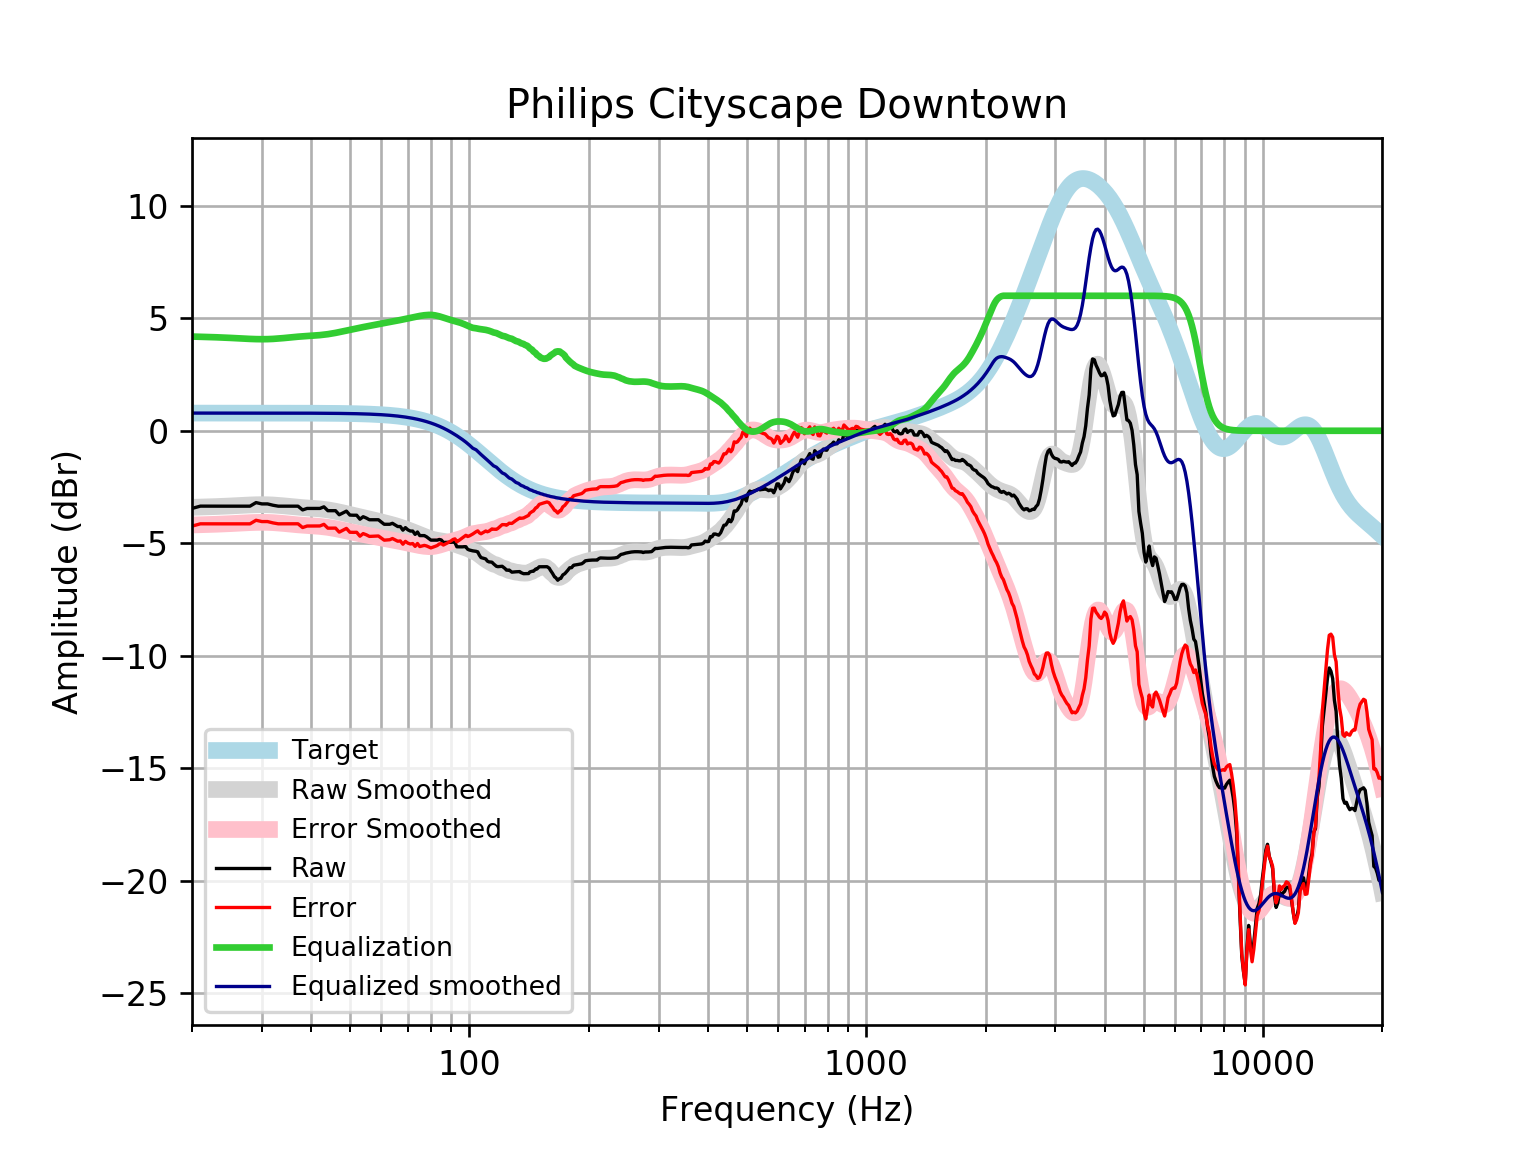

The file beside this chart, header and first rows:
frequency, raw, error, smoothed, error_smoothed, equalization, equalized_raw, equalized_smoothed, target
20, -3.451, -4.237, -3.401, -4.187, 4.187, 0.7358, 0.7859, 0.7859
21, -3.348, -4.134, -3.391, -4.177, 4.177, 0.8285, 0.7859, 0.7859
22, -3.35, -4.136, -3.38, -4.166, 4.166, 0.8157, 0.7859, 0.7858
23, -3.35, -4.136, -3.368, -4.154, 4.154, 0.8039, 0.7858, 0.7858
24, -3.35, -4.136, -3.355, -4.141, 4.141, 0.7911, 0.7858, 0.7858
25, -3.35, -4.136, -3.341, -4.126, 4.126, 0.7762, 0.7857, 0.7857
26, -3.35, -4.136, -3.325, -4.111, 4.111, 0.7604, 0.7857, 0.7857
27, -3.35, -4.136, -3.31, -4.095, 4.095, 0.745, 0.7856, 0.7856
28, -3.35, -4.136, -3.296, -4.082, 4.082, 0.7315, 0.7855, 0.7855
29, -3.191, -3.976, -3.287, -4.072, 4.072, 0.8812, 0.7854, 0.7854
30, -3.25, -4.035, -3.284, -4.069, 4.069, 0.8192, 0.7852, 0.7852
31, -3.25, -4.035, -3.287, -4.072, 4.072, 0.8223, 0.785, 0.785
32, -3.309, -4.094, -3.297, -4.082, 4.082, 0.773, 0.7848, 0.7848
33, -3.35, -4.135, -3.313, -4.098, 4.098, 0.7477, 0.7846, 0.7846
34, -3.35, -4.134, -3.334, -4.118, 4.118, 0.7678, 0.7843, 0.7843
35, -3.35, -4.134, -3.356, -4.14, 4.14, 0.7896, 0.7839, 0.7839
36, -3.35, -4.134, -3.378, -4.161, 4.161, 0.8109, 0.7835, 0.7835
37, -3.35, -4.133, -3.397, -4.18, 4.18, 0.8301, 0.783, 0.783
38, -3.518, -4.3, -3.414, -4.196, 4.196, 0.6788, 0.7824, 0.7824
39, -3.451, -4.232, -3.428, -4.21, 4.21, 0.7593, 0.7818, 0.7818
40, -3.451, -4.232, -3.441, -4.222, 4.222, 0.7716, 0.781, 0.781
41, -3.451, -4.231, -3.455, -4.235, 4.235, 0.7844, 0.7801, 0.7801
42, -3.451, -4.23, -3.471, -4.25, 4.25, 0.7994, 0.7791, 0.7791
43, -3.379, -4.157, -3.491, -4.269, 4.269, 0.8898, 0.778, 0.7779
44, -3.551, -4.328, -3.515, -4.292, 4.292, 0.7406, 0.7766, 0.7766
45, -3.551, -4.326, -3.544, -4.319, 4.319, 0.7678, 0.7752, 0.7751
46, -3.551, -4.325, -3.576, -4.35, 4.35, 0.7983, 0.7735, 0.7734
47, -3.732, -4.504, -3.611, -4.382, 4.382, 0.65, 0.7715, 0.7715
48, -3.652, -4.421, -3.647, -4.416, 4.416, 0.7644, 0.7694, 0.7694
49, -3.571, -4.338, -3.683, -4.45, 4.45, 0.8789, 0.767, 0.767
50, -3.746, -4.51, -3.72, -4.484, 4.484, 0.7383, 0.7643, 0.7642
51, -3.752, -4.514, -3.755, -4.517, 4.517, 0.7641, 0.7612, 0.7612
52, -3.752, -4.51, -3.79, -4.548, 4.548, 0.7956, 0.7579, 0.7578
53, -3.93, -4.684, -3.824, -4.578, 4.578, 0.648, 0.7541, 0.7541
54, -3.818, -4.568, -3.857, -4.607, 4.607, 0.7885, 0.7499, 0.7499
55, -3.878, -4.623, -3.889, -4.635, 4.635, 0.757, 0.7453, 0.7453
56, -3.954, -4.694, -3.921, -4.661, 4.661, 0.7078, 0.7402, 0.7401
57, -3.954, -4.688, -3.953, -4.688, 4.688, 0.734, 0.7345, 0.7345
58, -3.954, -4.682, -3.985, -4.713, 4.713, 0.7597, 0.7283, 0.7283
59, -3.954, -4.675, -4.017, -4.739, 4.739, 0.7851, 0.7215, 0.7215
60, -4.054, -4.768, -4.049, -4.763, 4.763, 0.7092, 0.714, 0.714
61, -4.155, -4.861, -4.081, -4.787, 4.787, 0.6326, 0.7058, 0.7058
62, -4.155, -4.852, -4.113, -4.81, 4.81, 0.6556, 0.6969, 0.6969
63, -4.155, -4.842, -4.145, -4.833, 4.833, 0.6777, 0.6871, 0.6871
64, -4.111, -4.788, -4.178, -4.854, 4.854, 0.7429, 0.6765, 0.6765
65, -4.185, -4.85, -4.211, -4.876, 4.876, 0.6909, 0.665, 0.665
66, -4.255, -4.908, -4.246, -4.899, 4.899, 0.6434, 0.6525, 0.6525
67, -4.255, -4.894, -4.283, -4.922, 4.922, 0.6668, 0.639, 0.639
68, -4.416, -5.041, -4.322, -4.946, 4.946, 0.53, 0.6244, 0.6244
69, -4.304, -4.913, -4.362, -4.971, 4.971, 0.6665, 0.6087, 0.6087
70, -4.402, -4.993, -4.403, -4.995, 4.995, 0.5934, 0.5918, 0.5918
71, -4.456, -5.03, -4.445, -5.019, 5.019, 0.5622, 0.5736, 0.5736
72, -4.456, -5.011, -4.487, -5.041, 5.041, 0.585, 0.5541, 0.5541
73, -4.603, -5.137, -4.53, -5.063, 5.063, 0.4597, 0.5333, 0.5333
74, -4.497, -5.009, -4.572, -5.083, 5.083, 0.5858, 0.511, 0.511
75, -4.658, -5.145, -4.615, -5.102, 5.102, 0.4445, 0.4873, 0.4873
76, -4.658, -5.12, -4.657, -5.119, 5.119, 0.4614, 0.462, 0.4621
77, -4.658, -5.093, -4.698, -5.133, 5.133, 0.4754, 0.4352, 0.4353
78, -4.711, -5.117, -4.736, -5.143, 5.143, 0.4326, 0.4068, 0.4068
79, -4.783, -5.16, -4.772, -5.148, 5.148, 0.3654, 0.3767, 0.3768
... 553 more rows
